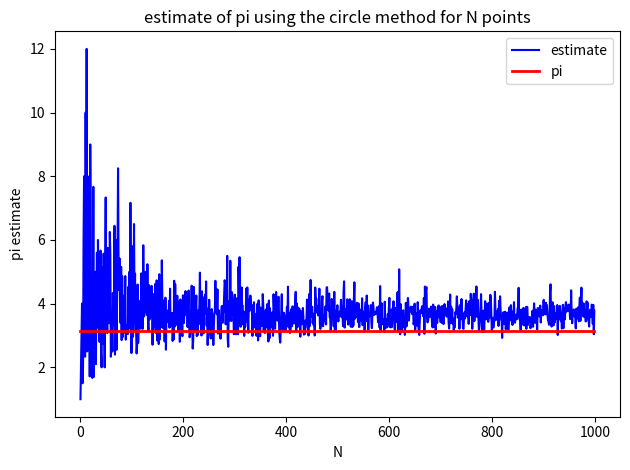

This chart was generated by the following Python code:
# Imports
import numpy.random as random
import numpy as np
import matplotlib.pyplot as plt

# Generate a list of N values and a list of zeros.
N = range(1,1000)
estimates = np.zeros(N[-1])

# Create a function that estimates pi.
def estimatepi(N):
	# generate an xy position with -1 to 1 and find the distance to the point.
	xpos = 2*random.rand(N) - 1
	ypos = 2*random.rand(N) - 1
	dist = np.sqrt(np.square(xpos)+np.square(ypos))

	# Count the points in and out of a circle of radius 1.
	incircle = sum([i for i in dist <= 1])
	outcircle = sum([i for i in dist > 1])

	# Prevent division by 0.
	if outcircle == 0:
		outcircle = 1
	return incircle/outcircle

# Estimate pi for N points.
for n in N:
	estimates[n-1] = estimatepi(n)

# Plot the estimates and the known value of pi.
plt.plot(N,estimates,'b-',label='estimate')
plt.plot(N,np.pi*np.ones(N[-1]),'r-',label='pi',linewidth=2)
plt.ylabel('pi estimate')
plt.xlabel('N')
plt.title('estimate of pi using the circle method for N points')
plt.legend()
plt.tight_layout()
plt.savefig('plot_3.png')
plt.show()